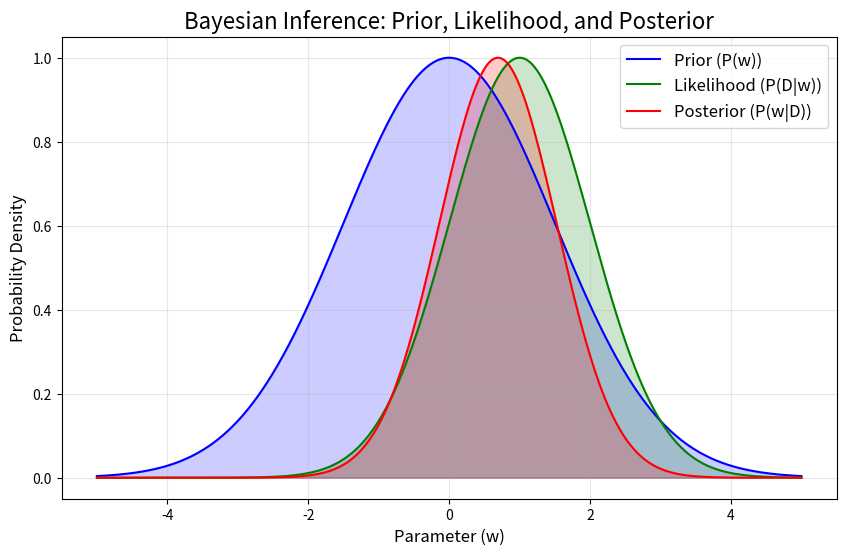

Python code for this plot: (Note: this script raises an exception after producing the figure.)
import matplotlib.pyplot as plt
import numpy as np

# Define data
x = np.linspace(-5, 5, 500)
prior = np.exp(-0.5 * (x / 1.5)**2)  # Prior: Gaussian
likelihood = np.exp(-0.5 * ((x - 1) / 1.0)**2)  # Likelihood: Offset Gaussian
posterior = prior * likelihood  # Posterior: Unnormalized product
posterior /= np.max(posterior)  # Normalize for visualization

# Create the plot
plt.figure(figsize=(10, 6))
plt.plot(x, prior, label="Prior (P(w))", color="blue")
plt.plot(x, likelihood, label="Likelihood (P(D|w))", color="green")
plt.plot(x, posterior, label="Posterior (P(w|D))", color="red")
plt.fill_between(x, 0, prior, color="blue", alpha=0.2)
plt.fill_between(x, 0, likelihood, color="green", alpha=0.2)
plt.fill_between(x, 0, posterior, color="red", alpha=0.2)

# Annotations and labels
plt.title("Bayesian Inference: Prior, Likelihood, and Posterior", fontsize=16)
plt.xlabel("Parameter (w)", fontsize=12)
plt.ylabel("Probability Density", fontsize=12)
plt.legend(fontsize=12)
plt.grid(alpha=0.3)

# Save and show the plot
output_path = "D:/IT/2nd Semester/Computational Intelligence/GIT Branch/Bayesian-Deep-Learning/IV BNN Uncertatinity/bayes_theorem_diagram.png"
plt.savefig(output_path, bbox_inches="tight")
plt.close()

output_path
